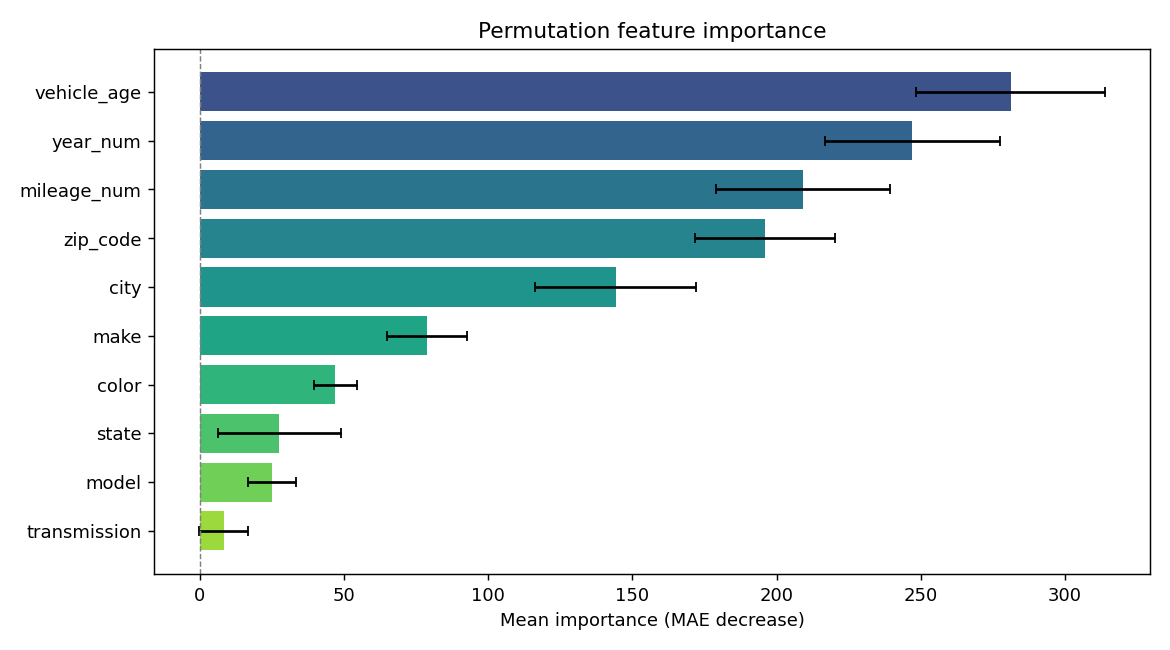

The data file committed next to this chart (first rows):
feature, importance, std
vehicle_age, 281.2, 32.73
year_num, 247.1, 30.25
mileage_num, 209.2, 30.15
zip_code, 195.9, 24.22
city, 144.2, 27.9
make, 78.66, 13.91
color, 47.03, 7.358
state, 27.61, 21.27
model, 24.91, 8.327
transmission, 8.328, 8.518
